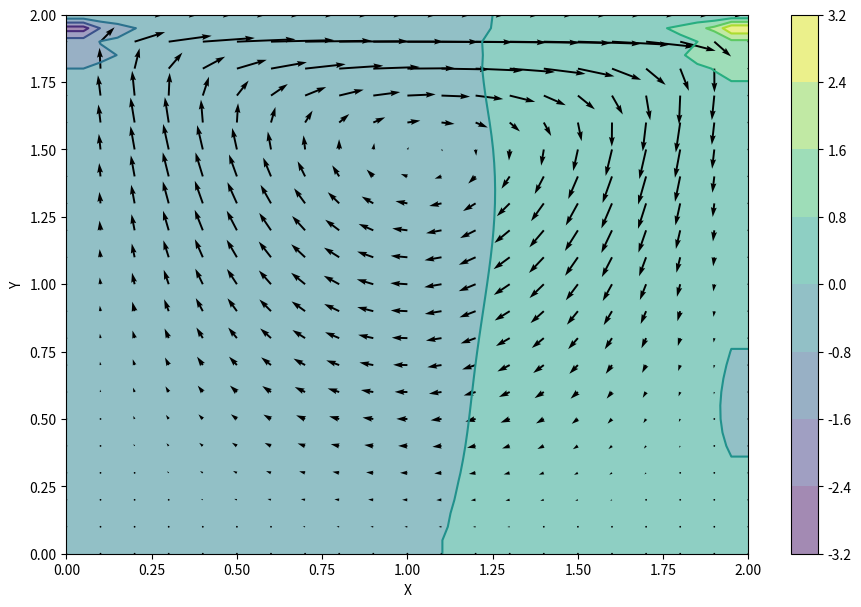

Write Python code to recreate this figure.
import numpy
import time
from matplotlib import pyplot, cm
from mpl_toolkits.mplot3d import Axes3D

def build_up_b(b, rho, dt, u, v, dx, dy):
    b[1:-1, 1:-1] = (rho * (1 / dt *
                    ((u[1:-1, 2:] - u[1:-1, 0:-2]) /
                     (2 * dx) + (v[2:, 1:-1] - v[0:-2, 1:-1]) / (2 * dy)) -
                    ((u[1:-1, 2:] - u[1:-1, 0:-2]) / (2 * dx))**2 -
                      2 * ((u[2:, 1:-1] - u[0:-2, 1:-1]) / (2 * dy) *
                           (v[1:-1, 2:] - v[1:-1, 0:-2]) / (2 * dx))-
                          ((v[2:, 1:-1] - v[0:-2, 1:-1]) / (2 * dy))**2))

    return b

def pressure_poisson(p, dx, dy, b):
    pn = numpy.empty_like(p)
    pn = p.copy()

    for q in range(nit):
        pn = p.copy()
        p[1:-1, 1:-1] = (((pn[1:-1, 2:] + pn[1:-1, 0:-2]) * dy**2 +
                          (pn[2:, 1:-1] + pn[0:-2, 1:-1]) * dx**2) /
                          (2 * (dx**2 + dy**2)) -
                          dx**2 * dy**2 / (2 * (dx**2 + dy**2)) *
                          b[1:-1,1:-1])

        p[:, -1] = p[:, -2] # dp/dx = 0 at x = 2
        p[0, :] = p[1, :]   # dp/dy = 0 at y = 0
        p[:, 0] = p[:, 1]   # dp/dx = 0 at x = 0
        p[-1, :] = 0        # p = 0 at y = 2

    return p

def cavity_flow(eps, u, v, dt, dx, dy, p, rho, nu):
    un = numpy.empty_like(u)
    vn = numpy.empty_like(v)
    b = numpy.zeros((ny, nx))

    nt = 0
    du = float('inf')
    while du > eps:
        un = u.copy()
        vn = v.copy()

        b = build_up_b(b, rho, dt, u, v, dx, dy)
        p = pressure_poisson(p, dx, dy, b)

        u[1:-1, 1:-1] = (un[1:-1, 1:-1]-
                         un[1:-1, 1:-1] * dt / dx *
                        (un[1:-1, 1:-1] - un[1:-1, 0:-2]) -
                         vn[1:-1, 1:-1] * dt / dy *
                        (un[1:-1, 1:-1] - un[0:-2, 1:-1]) -
                         dt / (2 * rho * dx) * (p[1:-1, 2:] - p[1:-1, 0:-2]) +
                         nu * (dt / dx**2 *
                        (un[1:-1, 2:] - 2 * un[1:-1, 1:-1] + un[1:-1, 0:-2]) +
                         dt / dy**2 *
                        (un[2:, 1:-1] - 2 * un[1:-1, 1:-1] + un[0:-2, 1:-1])))

        v[1:-1,1:-1] = (vn[1:-1, 1:-1] -
                        un[1:-1, 1:-1] * dt / dx *
                       (vn[1:-1, 1:-1] - vn[1:-1, 0:-2]) -
                        vn[1:-1, 1:-1] * dt / dy *
                       (vn[1:-1, 1:-1] - vn[0:-2, 1:-1]) -
                        dt / (2 * rho * dy) * (p[2:, 1:-1] - p[0:-2, 1:-1]) +
                        nu * (dt / dx**2 *
                       (vn[1:-1, 2:] - 2 * vn[1:-1, 1:-1] + vn[1:-1, 0:-2]) +
                        dt / dy**2 *
                       (vn[2:, 1:-1] - 2 * vn[1:-1, 1:-1] + vn[0:-2, 1:-1])))

        u[0, :]  = 0
        u[:, 0]  = 0
        u[:, -1] = 0
        u[-1, :] = 1    # set velocity on cavity lid equal to 1
        v[0, :]  = 0
        v[-1, :] = 0
        v[:, 0]  = 0
        v[:, -1] = 0

        # diff on u to check for convergence
        du = numpy.sum(numpy.abs(u - un)) / numpy.sum(numpy.abs(u))
        nt += 1

    return u, v, p, nt

if __name__ == "__main__":
    nx = 41
    ny = 41
    nit = 50
    c = 1
    dx = 2 / (nx - 1)
    dy = 2 / (ny - 1)
    x = numpy.linspace(0, 2, nx)
    y = numpy.linspace(0, 2, ny)
    X, Y = numpy.meshgrid(x, y)

    rho = 1
    nu = .1
    dt = .001

    u = numpy.zeros((ny, nx))
    v = numpy.zeros((ny, nx))
    p = numpy.zeros((ny, nx))
    b = numpy.zeros((ny, nx))

    eps = .0000001
    start = time.time()
    u, v, p, nt = cavity_flow(eps, u, v, dt, dx, dy, p, rho, nu)
    end = time.time()
    print("Steps: ", nt)
    print("Elapsed time: ", round(end - start, 4), 's.')

    print("Sum(|u|)=", numpy.sum(numpy.abs(u)))
    print("Sum(|v|)=", numpy.sum(numpy.abs(v)))
    print("Sum(|p|)=", numpy.sum(numpy.abs(p)))

    outf = "fig_python.png"
    print("Figure exported as", outf)

    x = numpy.linspace(0, 2, nx)
    y = numpy.linspace(0, 2, ny)
    X, Y = numpy.meshgrid(x, y)
    fig = pyplot.figure(figsize=(11, 7), dpi=100)
    pyplot.contourf(X, Y, p, alpha=0.5, cmap=cm.viridis)
    pyplot.colorbar()
    pyplot.contour(X, Y, p, cmap=cm.viridis)
    pyplot.quiver(X[::2, ::2], Y[::2, ::2], u[::2, ::2], v[::2, ::2])
    pyplot.xlabel('X')
    pyplot.ylabel('Y')
    pyplot.savefig(outf)
